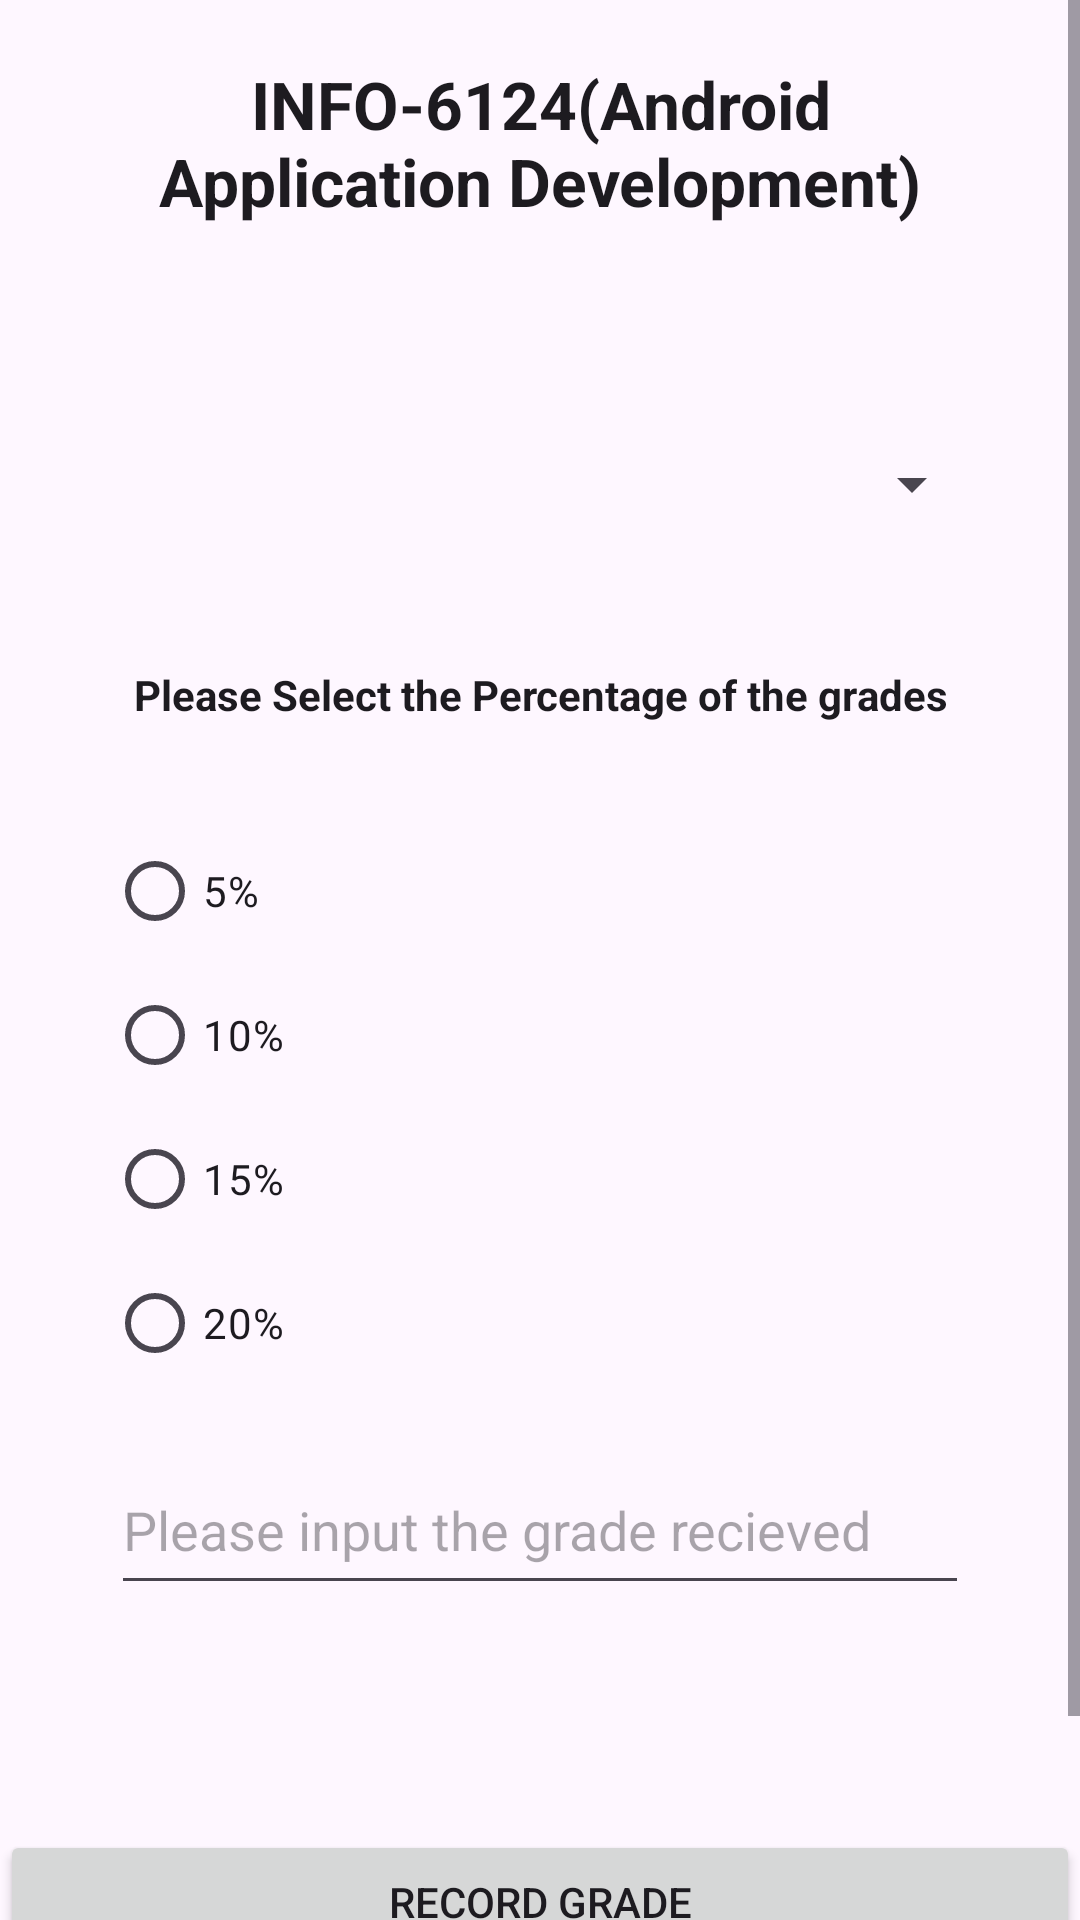

Reconstruct the res/layout file that produces this screen, plus the resources it refers to.
<!-- AndroidManifest.xml: application theme Theme.Project1Android -->
<!-- res/layout/record_grades.xml -->
<?xml version="1.0" encoding="utf-8"?>
<ScrollView
    xmlns:android="http://schemas.android.com/apk/res/android"
    xmlns:app="http://schemas.android.com/apk/res-auto"
    xmlns:tools="http://schemas.android.com/tools"
    android:layout_width="match_parent"
    android:layout_height="match_parent">

    <androidx.constraintlayout.widget.ConstraintLayout
        android:layout_width="match_parent"
        android:layout_height="wrap_content"
        android:onClick="recordGradeTapped"
        tools:context=".RecordGrades">
    <TextView
        android:id="@+id/textView1"
        android:layout_width="279dp"
        android:layout_height="66dp"
        android:layout_marginTop="20dp"
        android:text="@string/coursee"
        android:textAlignment="center"
        android:textAppearance="@style/TextAppearance.AppCompat.Large"
        android:textStyle="bold"
        app:layout_constraintEnd_toEndOf="parent"
        app:layout_constraintStart_toStartOf="parent"
        app:layout_constraintTop_toTopOf="parent" />

    <Spinner
        android:id="@+id/spinner"
        android:layout_width="296dp"
        android:layout_height="61dp"
        android:layout_marginTop="45dp"
        app:layout_constraintEnd_toEndOf="parent"
        app:layout_constraintStart_toStartOf="parent"
        app:layout_constraintTop_toBottomOf="@+id/textView1" />

    <TextView
        android:id="@+id/textView2"
        android:layout_width="282dp"
        android:layout_height="36dp"
        android:layout_marginStart="50dp"
        android:layout_marginTop="30dp"
        android:layout_marginEnd="50dp"
        android:text="@string/percentage"
        android:textAlignment="center"
        android:textAppearance="@style/TextAppearance.AppCompat.Body1"
        android:textStyle="bold"
        app:layout_constraintEnd_toEndOf="parent"
        app:layout_constraintStart_toStartOf="parent"
        app:layout_constraintTop_toBottomOf="@+id/spinner" />

    <RadioGroup
        android:id="@+id/radioGroup"
        android:layout_width="289dp"
        android:layout_height="194dp"
        android:layout_marginStart="50dp"
        android:layout_marginTop="15dp"
        android:layout_marginEnd="50dp"
        app:layout_constraintEnd_toEndOf="parent"
        app:layout_constraintStart_toStartOf="parent"
        app:layout_constraintTop_toBottomOf="@+id/textView2">

        <RadioButton
            android:id="@+id/radioButton"
            android:layout_width="match_parent"
            android:layout_height="wrap_content"
            android:text="@string/radiobutton1" />

        <RadioButton
            android:id="@+id/radioButton2"
            android:layout_width="match_parent"
            android:layout_height="wrap_content"
            android:text="@string/radiobutton2" />

        <RadioButton
            android:id="@+id/radioButton3"
            android:layout_width="match_parent"
            android:layout_height="wrap_content"
            android:text="@string/radiobutton3" />

        <RadioButton
            android:id="@+id/radioButton5"
            android:layout_width="match_parent"
            android:layout_height="wrap_content"
            android:text="@string/radiobutton4" />
    </RadioGroup>

    <EditText
        android:id="@+id/editText2"
        android:layout_width="286dp"
        android:layout_height="53dp"
        android:layout_marginStart="70dp"
        android:layout_marginTop="15dp"
        android:layout_marginEnd="70dp"
        android:ems="10"
        android:hint="@string/gradeRecievedText"
        android:inputType="text"
        app:layout_constraintEnd_toEndOf="parent"
        app:layout_constraintStart_toStartOf="parent"
        app:layout_constraintTop_toBottomOf="@+id/radioGroup" />

        <Button
            android:id="@+id/recordGrade"
            android:layout_width="0dp"
            android:layout_height="wrap_content"
            android:layout_marginTop="75dp"
            android:onClick="recordGradeTapped"
            android:text="@string/recordGradeButton"
            app:layout_constraintEnd_toEndOf="parent"
            app:layout_constraintHorizontal_bias="0.0"
            app:layout_constraintStart_toStartOf="parent"
            app:layout_constraintTop_toBottomOf="@+id/editText2" />

        <Button
            android:id="@+id/showStudent"
            android:layout_width="0dp"
            android:layout_height="wrap_content"
            android:layout_marginTop="10dp"
            android:onClick="showStudentTapped"
            android:text="@string/aboutApp"
            app:layout_constraintEnd_toEndOf="parent"
            app:layout_constraintHorizontal_bias="0.0"
            app:layout_constraintStart_toStartOf="parent"
            app:layout_constraintTop_toBottomOf="@+id/recordGrade" />

    </androidx.constraintlayout.widget.ConstraintLayout>

</ScrollView>
<!-- resources referenced by this layout -->
<resources>
  <string name="aboutApp">Show Student Info</string>
  <string name="coursee">INFO-6124(Android Application Development)</string>
  <string name="gradeRecievedText">Please input the grade recieved</string>
  <string name="percentage">Please Select the Percentage of the grades</string>
  <string name="radiobutton1">5%</string>
  <string name="radiobutton2">10%</string>
  <string name="radiobutton3">15%</string>
  <string name="radiobutton4">20%</string>
  <string name="recordGradeButton">Record Grade</string>
  <style name="Theme.Project1Android" parent="Base.Theme.Project1Android" />
  <style name="Base.Theme.Project1Android" parent="Theme.Material3.DayNight.NoActionBar">
          
          
      </style>
</resources>
